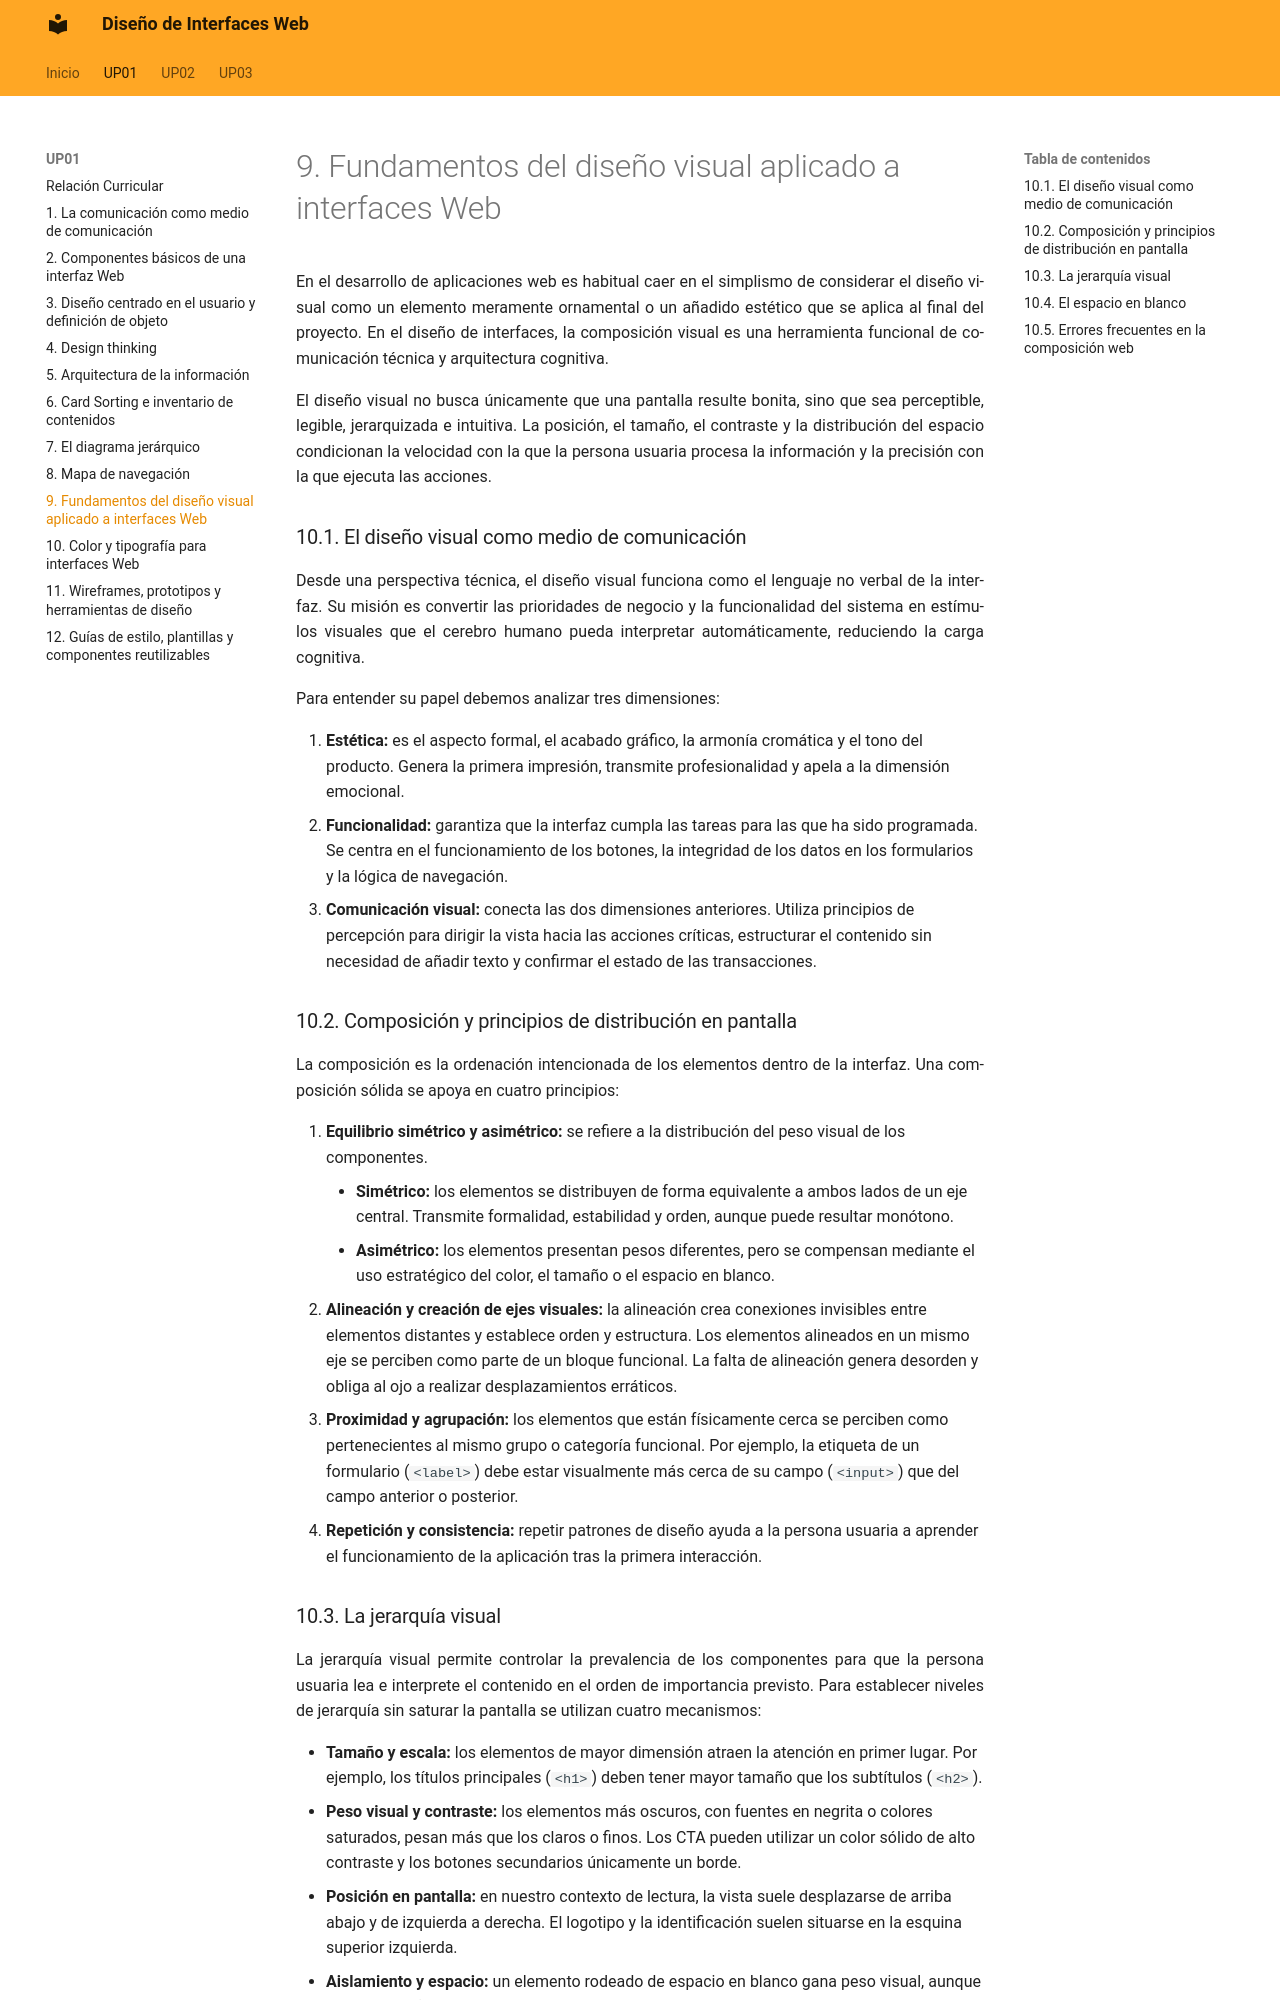

repository: calcaniz/apuntes-diseno-interfaces-web · page: up01/10-fundamentos-del-diseno-visual-aplicado-a-interfaces-web/index.html · generator: mkdocs


En el desarrollo de aplicaciones web es habitual caer en el simplismo de considerar el diseño visual como un elemento meramente ornamental o un añadido estético que se aplica al final del proyecto. En el diseño de interfaces, la composición visual es una herramienta funcional de comunicación técnica y arquitectura cognitiva.

El diseño visual no busca únicamente que una pantalla resulte bonita, sino que sea perceptible, legible, jerarquizada e intuitiva. La posición, el tamaño, el contraste y la distribución del espacio condicionan la velocidad con la que la persona usuaria procesa la información y la precisión con la que ejecuta las acciones.

### 10.1. El diseño visual como medio de comunicación

Desde una perspectiva técnica, el diseño visual funciona como el lenguaje no verbal de la interfaz. Su misión es convertir las prioridades de negocio y la funcionalidad del sistema en estímulos visuales que el cerebro humano pueda interpretar automáticamente, reduciendo la carga cognitiva.

Para entender su papel debemos analizar tres dimensiones:

1. **Estética:** es el aspecto formal, el acabado gráfico, la armonía cromática y el tono del producto. Genera la primera impresión, transmite profesionalidad y apela a la dimensión emocional.
2. **Funcionalidad:** garantiza que la interfaz cumpla las tareas para las que ha sido programada. Se centra en el funcionamiento de los botones, la integridad de los datos en los formularios y la lógica de navegación.
3. **Comunicación visual:** conecta las dos dimensiones anteriores. Utiliza principios de percepción para dirigir la vista hacia las acciones críticas, estructurar el contenido sin necesidad de añadir texto y confirmar el estado de las transacciones.

!!! salto-pagina-pdf ""

### 10.2. Composición y principios de distribución en pantalla

La composición es la ordenación intencionada de los elementos dentro de la interfaz. Una composición sólida se apoya en cuatro principios:

1. **Equilibrio simétrico y asimétrico:** se refiere a la distribución del peso visual de los componentes.
    - **Simétrico:** los elementos se distribuyen de forma equivalente a ambos lados de un eje central. Transmite formalidad, estabilidad y orden, aunque puede resultar monótono.
    - **Asimétrico:** los elementos presentan pesos diferentes, pero se compensan mediante el uso estratégico del color, el tamaño o el espacio en blanco.
2. **Alineación y creación de ejes visuales:** la alineación crea conexiones invisibles entre elementos distantes y establece orden y estructura. Los elementos alineados en un mismo eje se perciben como parte de un bloque funcional. La falta de alineación genera desorden y obliga al ojo a realizar desplazamientos erráticos.
3. **Proximidad y agrupación:** los elementos que están físicamente cerca se perciben como pertenecientes al mismo grupo o categoría funcional. Por ejemplo, la etiqueta de un formulario (`<label>`) debe estar visualmente más cerca de su campo (`<input>`) que del campo anterior o posterior.
4. **Repetición y consistencia:** repetir patrones de diseño ayuda a la persona usuaria a aprender el funcionamiento de la aplicación tras la primera interacción.
